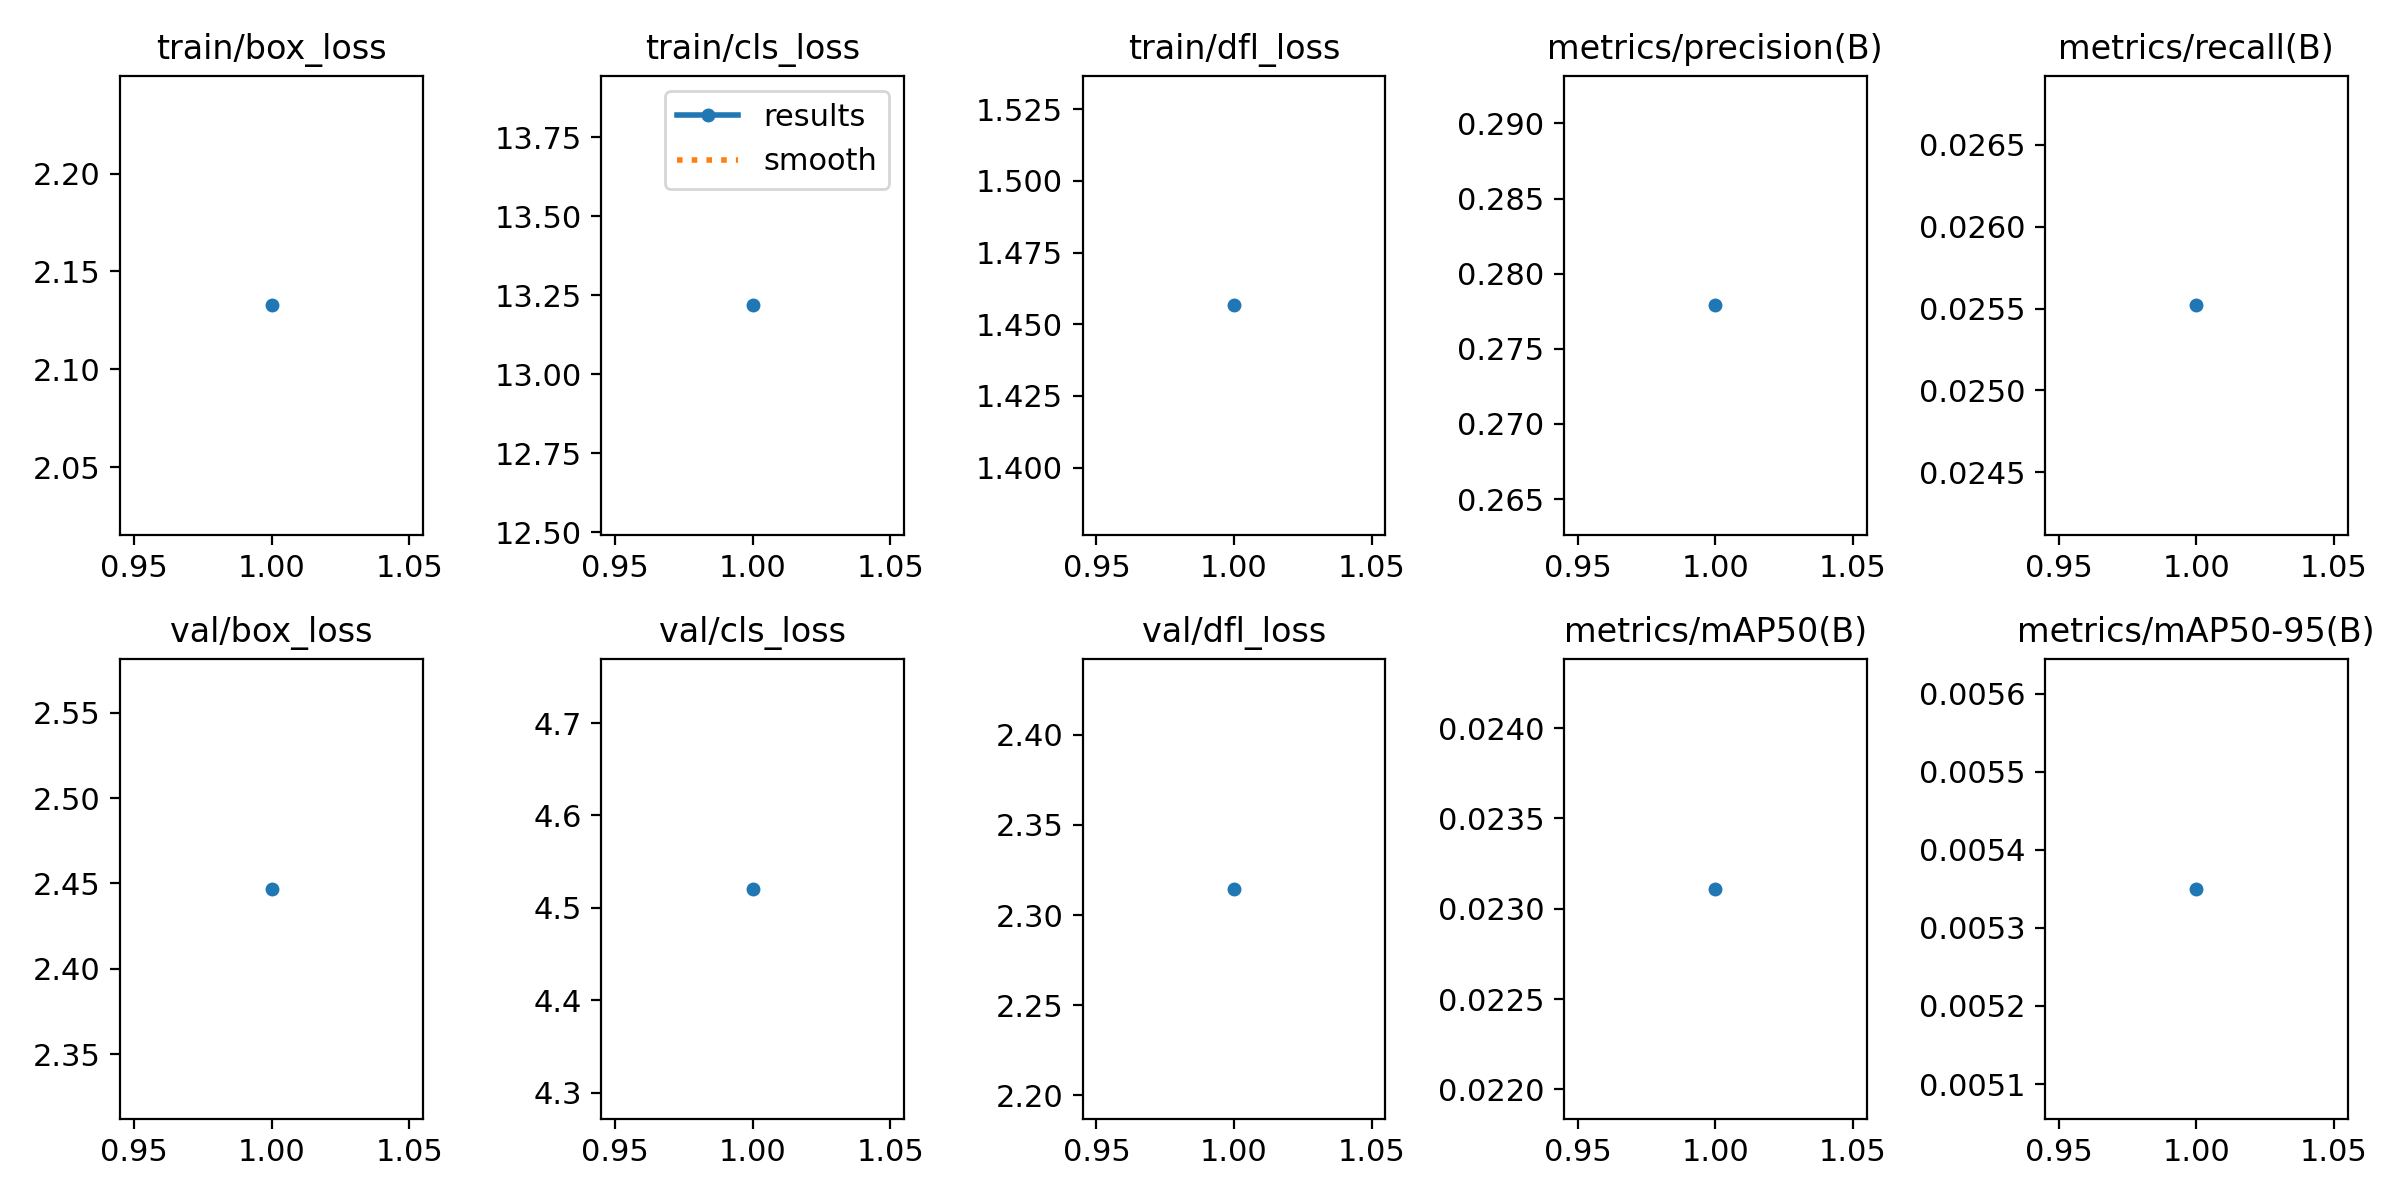

Values plotted in this chart, from the file beside it:
epoch, time, train/box_loss, train/cls_loss, train/dfl_loss, metrics/precision(B), metrics/recall(B), metrics/mAP50(B), metrics/mAP50-95(B), val/box_loss, val/cls_loss, val/dfl_loss, lr/pg0, lr/pg1, lr/pg2
1, 58.49, 2.133, 13.22, 1.457, 0.2779, 0.02552, 0.02311, 0.00535, 2.447, 4.521, 2.315, 0.06754, 0.0006625, 0.0006625
